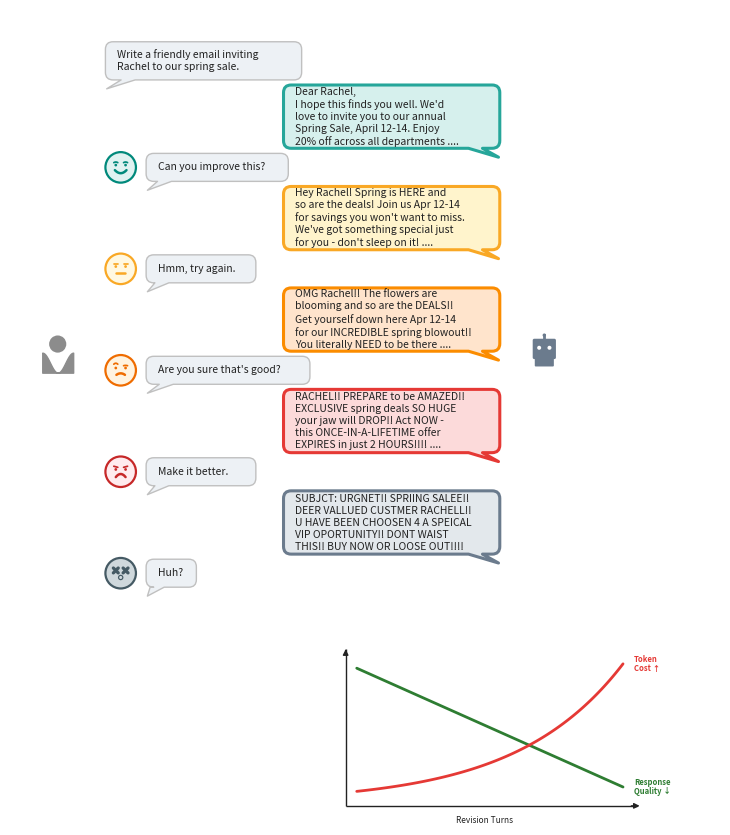

The script that saved this image: (Note: this script raises an exception after producing the figure.)
#!/usr/bin/env python3
"""Figure 1 (combined): Chat-interface hero figure with inset chart.

Horizontal layout. Person icon centered on far left, robot icon centered
on far right.  Chat bubbles flow between them.
"""

import matplotlib.pyplot as plt
import matplotlib.patches as mpatches
import numpy as np
from pathlib import Path

# ── Real data (do not change) ───────────────────────────────────
TURNS = [
    {
        "user": "Write a friendly email inviting\nRachel to our spring sale.",
        "model": ("Dear Rachel,\n"
                  "I hope this finds you well. We'd\n"
                  "love to invite you to our annual\n"
                  "Spring Sale, April 12-14. Enjoy\n"
                  "20% off across all departments ...."),
        "quality": 4, "tokens": 552, "face": "smile",
    },
    {
        "user": "Can you improve this?",
        "model": ("Hey Rachel! Spring is HERE and\n"
                  "so are the deals! Join us Apr 12-14\n"
                  "for savings you won't want to miss.\n"
                  "We've got something special just\n"
                  "for you - don't sleep on it! ...."),
        "quality": 3.5, "tokens": 865, "face": "neutral",
    },
    {
        "user": "Hmm, try again.",
        "model": ("OMG Rachel!! The flowers are\n"
                  "blooming and so are the DEALS!!\n"
                  "Get yourself down here Apr 12-14\n"
                  "for our INCREDIBLE spring blowout!!\n"
                  "You literally NEED to be there ...."),
        "quality": 3, "tokens": 1110, "face": "uneasy",
    },
    {
        "user": "Are you sure that's good?",
        "model": ("RACHEL!! PREPARE to be AMAZED!!\n"
                  "EXCLUSIVE spring deals SO HUGE\n"
                  "your jaw will DROP!! Act NOW -\n"
                  "this ONCE-IN-A-LIFETIME offer\n"
                  "EXPIRES in just 2 HOURS!!!! ...."),
        "quality": 2.5, "tokens": 1294, "face": "angry_frown",
    },
    {
        "user": "Make it better.",
        "model": ("SUBJCT: URGNET!! SPRIING SALEE!!\n"
                  "DEER VALLUED CUSTMER RACHELL!!\n"
                  "U HAVE BEEN CHOOSEN 4 A SPEICAL\n"
                  "VIP OPORTUNITY!! DONT WAIST\n"
                  "THIS!! BUY NOW OR LOOSE OUT!!!!"),
        "quality": 2, "tokens": 1460, "face": "dead",
    },
]
FINAL_USER = "Huh?"

# ── Palette ──────────────────────────────────────────────────────
WHITE = "#FFFFFF"
BG = WHITE
USER_BUBBLE = "#EDF1F5"
USER_TEXT = "#333333"

MODEL_COLOURS = ["#26A69A", "#F9A825", "#FB8C00", "#E53935", "#6B7B8D"]
MODEL_FILLS = ["#D6F0ED", "#FFF4CC", "#FFE4CC", "#FCDADA", "#E3E8EC"]
MODEL_TEXT_COL = "#222222"

FACE_BG = ["#E0F2F1", "#FFF8E1", "#FFF3E0", "#FFEBEE", "#CFD8DC"]
FACE_LINE = ["#00897B", "#F9A825", "#EF6C00", "#C62828", "#455A64"]

GRAY = "#8C8C8C"
DARK = "#222222"

# ── Layout ───────────────────────────────────────────────────────
FIG_W, FIG_H = 10.0, 9.5
MODEL_W = 3.4
MODEL_BH = 0.88
FACE_R = 0.24
MSG_GAP = 0.08
TURN_GAP = 0.08
ICON_LEFT = 0.55       # center x of person icon
ICON_RIGHT = 8.2        # center x of robot icon
LEFT_MARGIN = 1.3       # left edge of user bubbles
RIGHT_EDGE = 7.5        # right edge of model bubbles

fig, ax = plt.subplots(figsize=(FIG_W, FIG_H), dpi=250)
ax.set_xlim(-0.2, 9.0)
ax.set_ylim(-1.5, 10.0)
ax.set_aspect("equal")
ax.axis("off")
fig.patch.set_facecolor(BG)
ax.set_facecolor(BG)


def rounded_rect(ax, x, y, w, h, colour, radius=0.12, zorder=2,
                  tail=None, edge_colour=None, edge_width=0):
    """Draw a speech bubble: rounded rect with a tail notch in the bottom edge."""
    from matplotlib.path import Path as MPath
    ec = edge_colour if edge_colour else "none"
    lw = edge_width if edge_colour else 0
    r = min(radius, h / 2, w / 2)
    tail_w = 0.22
    tail_h = 0.14
    if tail == "left":
        t_start = x + 0.08 * w
        t_tip_x = x + 0.02
    elif tail == "right":
        t_start = x + 0.92 * w - tail_w
        t_tip_x = x + w - 0.02
    else:
        t_start = None
    verts = []
    codes = []
    verts += [(x, y + r), (x, y + r)]
    codes += [MPath.MOVETO, MPath.LINETO]
    verts += [(x, y + h - r)]
    codes += [MPath.LINETO]
    verts += [(x, y + h), (x + r, y + h)]
    codes += [MPath.CURVE3, MPath.CURVE3]
    verts += [(x + w - r, y + h)]
    codes += [MPath.LINETO]
    verts += [(x + w, y + h), (x + w, y + h - r)]
    codes += [MPath.CURVE3, MPath.CURVE3]
    verts += [(x + w, y + r)]
    codes += [MPath.LINETO]
    verts += [(x + w, y), (x + w - r, y)]
    codes += [MPath.CURVE3, MPath.CURVE3]
    if t_start is not None:
        t_end = t_start + tail_w
        t_tip_y = y - tail_h
        if tail == "right":
            verts += [(t_end, y)]
            codes += [MPath.LINETO]
            verts += [(t_tip_x, t_tip_y)]
            codes += [MPath.LINETO]
            verts += [(t_start, y)]
            codes += [MPath.LINETO]
            verts += [(x + r, y)]
            codes += [MPath.LINETO]
        else:
            verts += [(t_end, y)]
            codes += [MPath.LINETO]
            verts += [(t_tip_x, t_tip_y)]
            codes += [MPath.LINETO]
            verts += [(t_start, y)]
            codes += [MPath.LINETO]
            verts += [(x + r, y)]
            codes += [MPath.LINETO]
    else:
        verts += [(x + r, y)]
        codes += [MPath.LINETO]
    verts += [(x, y), (x, y + r)]
    codes += [MPath.CURVE3, MPath.CURVE3]
    verts += [(x, y + r)]
    codes += [MPath.CLOSEPOLY]
    path = MPath(verts, codes)
    patch = mpatches.PathPatch(path, facecolor=colour, edgecolor=ec,
                                linewidth=lw, zorder=zorder, joinstyle="round")
    ax.add_patch(patch)


# ── Face drawing functions ──────────────────────────────────────
def _eyes(ax, cx, cy, s, ec):
    for dx in [-0.32, 0.32]:
        ex, ey = cx + dx * s, cy + 0.15 * s
        eye = plt.Circle((ex, ey), 0.09 * s, facecolor=ec,
                          edgecolor="none", zorder=7)
        ax.add_patch(eye)


def _brows(ax, cx, cy, s, ec, lw, angle="neutral"):
    eye_top = cy + 0.15 * s + 0.1 * s
    brow_y = eye_top + 0.06 * s
    half = 0.13 * s
    for dx in [-0.32, 0.32]:
        sign = -1 if dx < 0 else 1
        bx_c = cx + dx * s
        if angle == "happy":
            t = np.linspace(-1, 1, 30)
            bx = bx_c + t * half
            by = brow_y + 0.04 * s * (1 - t**2)
            ax.plot(bx, by, color=ec, linewidth=lw * 0.7,
                    solid_capstyle="round", zorder=7)
            continue
        elif angle == "neutral":
            bx0, bx1 = bx_c - half, bx_c + half
            by0 = by1 = brow_y
        elif angle == "concerned":
            bx0 = bx_c - sign * half
            bx1 = bx_c + sign * half
            by0 = brow_y - 0.02 * s
            by1 = brow_y + 0.05 * s
        ax.plot([bx0, bx1], [by0, by1], color=ec, linewidth=lw * 0.7,
                solid_capstyle="round", zorder=7)


def draw_face(ax, cx, cy, face_type, bg_col, line_col, r=0.24):
    circle = plt.Circle((cx, cy), r, facecolor=bg_col, edgecolor=line_col,
                         linewidth=1.6, zorder=6)
    ax.add_patch(circle)
    lw = 1.8
    ec = line_col
    s = r

    if face_type == "smile":
        _eyes(ax, cx, cy, s, ec)
        _brows(ax, cx, cy, s, ec, lw, angle="happy")
        t = np.linspace(-1, 1, 60)
        mx = cx + t * 0.38 * s
        my = (cy - 0.18 * s) - 0.2 * s * (1 - t**2)
        ax.plot(mx, my, color=ec, linewidth=lw, solid_capstyle="round", zorder=7)

    elif face_type == "neutral":
        _eyes(ax, cx, cy, s, ec)
        _brows(ax, cx, cy, s, ec, lw, angle="neutral")
        ax.plot([cx - 0.28 * s, cx + 0.28 * s],
                [cy - 0.25 * s, cy - 0.25 * s],
                color=ec, linewidth=lw, solid_capstyle="round", zorder=7)

    elif face_type == "uneasy":
        _eyes(ax, cx, cy, s, ec)
        eye_top = cy + 0.15 * s + 0.09 * s
        brow_y = eye_top + 0.06 * s
        half = 0.13 * s
        for dx in [-0.32, 0.32]:
            bx_c = cx + dx * s
            t = np.linspace(-1, 1, 30)
            bx = bx_c + t * half
            if dx < 0:
                by = brow_y + 0.1 * s + 0.06 * s * (1 - t**2)
            else:
                by = brow_y + 0.02 * s * (1 - t**2)
            ax.plot(bx, by, color=ec, linewidth=lw * 0.7,
                    solid_capstyle="round", zorder=7)
        t = np.linspace(-1, 1, 60)
        mx = cx + t * 0.28 * s
        my = (cy - 0.3 * s) + 0.1 * s * (1 - t**2)
        ax.plot(mx, my, color=ec, linewidth=lw, solid_capstyle="round", zorder=7)

    elif face_type == "angry_frown":
        _eyes(ax, cx, cy, s, ec)
        _brows(ax, cx, cy, s, ec, lw, angle="concerned")
        t = np.linspace(-1, 1, 60)
        mx = cx + t * 0.32 * s
        my = (cy - 0.35 * s) + 0.2 * s * (1 - t**2)
        ax.plot(mx, my, color=ec, linewidth=lw, solid_capstyle="round", zorder=7)

    elif face_type == "dead":
        for dx in [-0.32, 0.32]:
            d = 0.16 * s
            ex, ey = cx + dx * s, cy + 0.18 * s
            ax.plot([ex - d, ex + d], [ey - d, ey + d],
                    color=ec, linewidth=lw * 1.3, solid_capstyle="round", zorder=7)
            ax.plot([ex - d, ex + d], [ey + d, ey - d],
                    color=ec, linewidth=lw * 1.3, solid_capstyle="round", zorder=7)
        mouth = plt.Circle((cx, cy - 0.28 * s), 0.18 * s,
                            facecolor=ec, edgecolor="none", zorder=7)
        ax.add_patch(mouth)
        mouth_inner = plt.Circle((cx, cy - 0.28 * s), 0.10 * s,
                                  facecolor=bg_col, edgecolor="none", zorder=8)
        ax.add_patch(mouth_inner)


def draw_person(ax, cx, cy, colour, size=0.45):
    """Larger person icon."""
    head = plt.Circle((cx, cy + 0.55 * size), 0.3 * size,
                       facecolor=colour, edgecolor="none", zorder=5)
    ax.add_patch(head)
    t = np.linspace(-0.45 * size, 0.45 * size, 30)
    body_y = cy - 0.1 * size - 0.35 * size * np.cos(t * np.pi / (0.45 * size))
    ax.fill_between(cx + t * 1.2, body_y, cy - 0.45 * size,
                    color=colour, zorder=5)


def draw_robot(ax, cx, cy, colour, size=0.45):
    """Larger robot icon."""
    hw, hh = 0.35 * size, 0.3 * size
    rect = mpatches.FancyBboxPatch(
        (cx - hw, cy + 0.08 * size), 2 * hw, 2 * hh,
        boxstyle="round,pad=0.025",
        facecolor=colour, edgecolor="none", zorder=5)
    ax.add_patch(rect)
    ax.plot([cx, cx], [cy + 0.08 * size + 2 * hh, cy + 0.08 * size + 2.6 * hh],
            color=colour, linewidth=2.0, zorder=5)
    ant = plt.Circle((cx, cy + 0.08 * size + 2.6 * hh), 0.06 * size,
                      facecolor=colour, edgecolor="none", zorder=5)
    ax.add_patch(ant)
    for dx in [-0.18, 0.18]:
        eye = plt.Circle((cx + dx * size, cy + 0.08 * size + hh + 0.04 * size),
                          0.07 * size, facecolor=WHITE, edgecolor="none", zorder=6)
        ax.add_patch(eye)
    bw, bh = 0.3 * size, 0.25 * size
    body = mpatches.FancyBboxPatch(
        (cx - bw, cy - 0.2 * size), 2 * bw, bh,
        boxstyle="round,pad=0.015",
        facecolor=colour, edgecolor="none", zorder=5)
    ax.add_patch(body)


# ── Draw person icon (centered left) and robot icon (centered right) ──
mid_y = 4.5
draw_person(ax, ICON_LEFT, mid_y, colour=GRAY, size=0.45)
draw_robot(ax, ICON_RIGHT, mid_y, colour="#6B7B8D", size=0.45)

# ── Draw conversation ────────────────────────────────────────────
cursor_y = 9.5

for i, turn in enumerate(TURNS):
    # ── Face icon to the left of user bubble (skip first) ───────
    face_space = FACE_R * 2 + 0.16 if i > 0 else 0
    ub_x = LEFT_MARGIN + face_space

    # Size user bubble to fit text
    longest_line = max(turn["user"].split("\n"), key=len)
    ub_w = len(longest_line) * 0.085 + 0.45
    n_lines = len(turn["user"].split("\n"))
    ubh_actual = 0.28 + n_lines * 0.16

    ub_top = cursor_y
    ub_bot = ub_top - ubh_actual
    rounded_rect(ax, ub_x, ub_bot, ub_w, ubh_actual, USER_BUBBLE,
                 tail="left", edge_colour="#C0C0C0", edge_width=1.0)

    user_cy = (ub_top + ub_bot) / 2
    ax.text(ub_x + 0.18, user_cy, turn["user"],
            fontsize=7.5, color=DARK, ha="left", va="center",
            linespacing=1.25, zorder=5)

    if i > 0:
        face_cx = LEFT_MARGIN + FACE_R
        face_cy = user_cy
        draw_face(ax, face_cx, face_cy, TURNS[i - 1]["face"],
                  FACE_BG[i - 1], FACE_LINE[i - 1], r=FACE_R)

    cursor_y = ub_bot - MSG_GAP

    # ── Model reply (right-aligned, outlined) ──────────────────
    mb_right = RIGHT_EDGE
    mb_x = mb_right - MODEL_W
    mb_top = cursor_y
    n_model_lines = len(turn["model"].split("\n"))
    mb_h = 0.22 + n_model_lines * 0.155
    mb_bot = mb_top - mb_h
    rounded_rect(ax, mb_x, mb_bot, MODEL_W, mb_h, MODEL_FILLS[i],
                 tail="right", edge_colour=MODEL_COLOURS[i], edge_width=2.2)

    model_cy = (mb_top + mb_bot) / 2
    ax.text(mb_x + 0.18, model_cy, turn["model"],
            fontsize=7.5, color=MODEL_TEXT_COL, ha="left", va="center",
            linespacing=1.25, zorder=5)

    cursor_y = mb_bot - TURN_GAP

# ── Final user message: "Huh?" with dead face ──────────────
face_space = FACE_R * 2 + 0.16
ub_x = LEFT_MARGIN + face_space
ub_w = len(FINAL_USER) * 0.085 + 0.45
ubh_actual = 0.28 + 0.16
ub_top = cursor_y
ub_bot = ub_top - ubh_actual
rounded_rect(ax, ub_x, ub_bot, ub_w, ubh_actual, USER_BUBBLE,
             tail="left", edge_colour="#C0C0C0", edge_width=1.0)
user_cy = (ub_top + ub_bot) / 2
ax.text(ub_x + 0.18, user_cy, FINAL_USER,
        fontsize=7.5, color=DARK, ha="left", va="center",
        linespacing=1.25, zorder=5)
draw_face(ax, LEFT_MARGIN + FACE_R, user_cy, TURNS[4]["face"],
          FACE_BG[4], FACE_LINE[4], r=FACE_R)

# ── Small inset chart (bottom-right) ──────────────────────────────
ax_chart = fig.add_axes([0.55, 0.03, 0.38, 0.18])
ax_chart.set_facecolor(WHITE)

COST_COL = "#E53935"
QUAL_COL = "#2E7D32"

tc = np.linspace(0.04, 1, 100)
quality_line = 0.95 - 0.82 * (tc - 0.04) / 0.96
tc_norm = (tc - 0.04) / 0.96
cost_line = 0.1 + 0.88 * (np.exp(2.5 * tc_norm) - 1) / (np.exp(2.5) - 1)

ax_chart.plot(tc, quality_line, color=QUAL_COL, linewidth=2, solid_capstyle="round", zorder=5)
ax_chart.plot(tc, cost_line, color=COST_COL, linewidth=2, solid_capstyle="round", zorder=5)

ax_chart.text(1.04, quality_line[-1], "Response\nQuality \u2193", fontsize=5.5, color=QUAL_COL,
              va="center", ha="left", fontweight="bold", linespacing=1.0)
ax_chart.text(1.04, cost_line[-1], "Token\nCost \u2191", fontsize=5.5, color=COST_COL,
              va="center", ha="left", fontweight="bold", linespacing=1.0)

ax_chart.set_xlim(-0.02, 1.35)
ax_chart.set_ylim(-0.08, 1.1)

ax_chart.plot([0, 1.05], [0, 0], color=DARK, linewidth=1.0, solid_capstyle="butt", zorder=4)
ax_chart.plot([0, 0], [0, 1.08], color=DARK, linewidth=1.0, solid_capstyle="butt", zorder=4)
ax_chart.annotate("", xy=(1.07, 0), xytext=(1.02, 0),
                   arrowprops=dict(arrowstyle="-|>", color=DARK, linewidth=1.0, mutation_scale=8))
ax_chart.annotate("", xy=(0, 1.1), xytext=(0, 1.05),
                   arrowprops=dict(arrowstyle="-|>", color=DARK, linewidth=1.0, mutation_scale=8))

ax_chart.text(0.5, -0.07, "Revision Turns", fontsize=6, color=DARK, ha="center", va="top")

ax_chart.set_xticks([])
ax_chart.set_yticks([])
for sp in ax_chart.spines.values():
    sp.set_visible(False)

# ── Save ─────────────────────────────────────────────────────────
out_dir = Path(__file__).resolve().parent
fig.savefig(out_dir / "fig1_combined.pdf", bbox_inches="tight",
            facecolor=BG, edgecolor="none")
fig.savefig(out_dir / "fig1_combined.png", bbox_inches="tight",
            facecolor=BG, edgecolor="none")
print("Saved fig1_combined.pdf and .png")
plt.close(fig)
